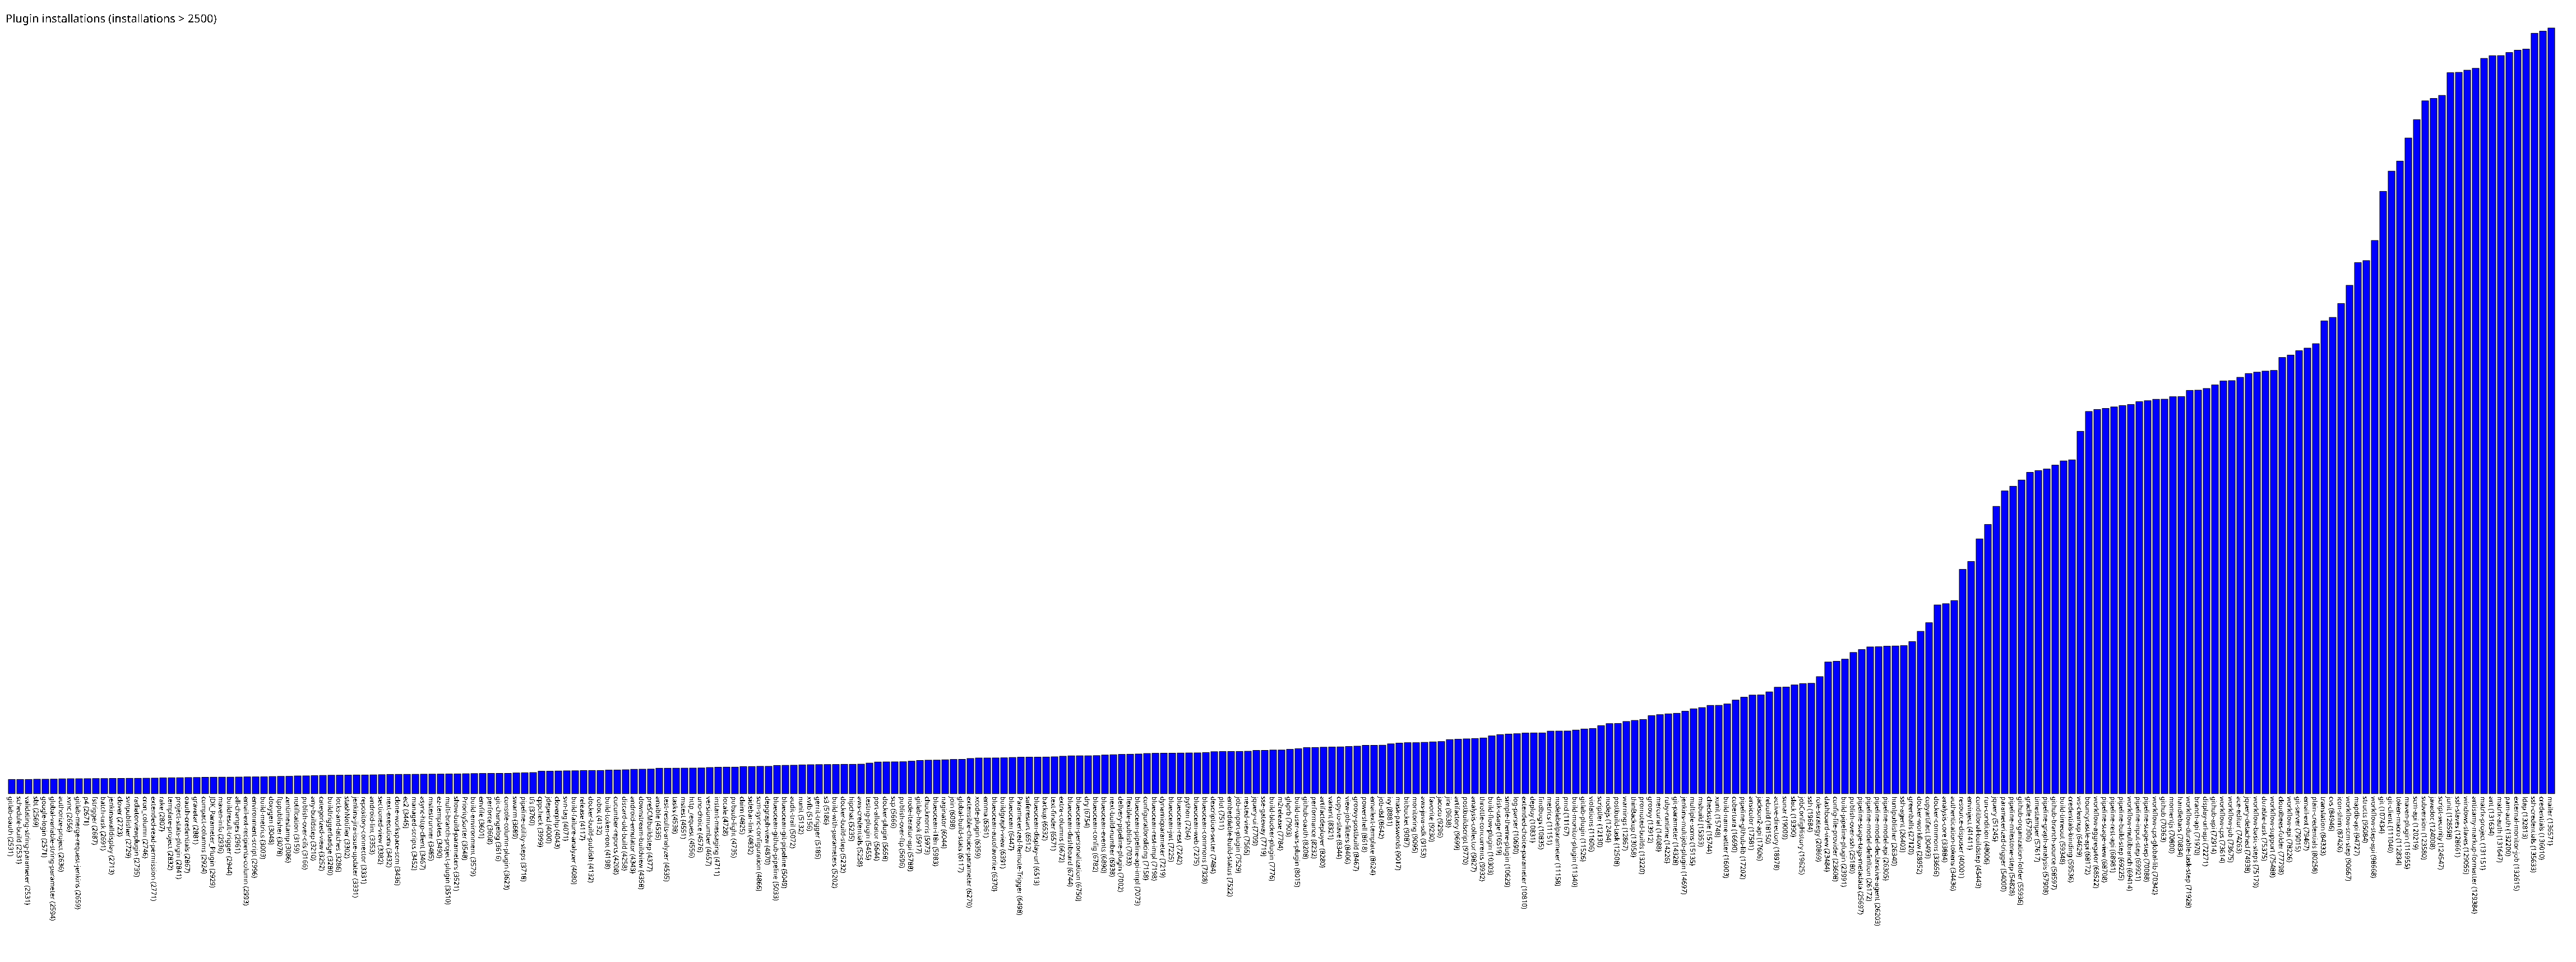

The data file committed next to this chart (first rows):
gitlab-oauth, 2531
schedule-build, 2531
validating-string-parameter, 2531
sbt, 2569
google-login, 2571
global-variable-string-parameter, 2594
authorize-project, 2636
xvnc, 2656
gitlab-merge-request-jenkins, 2659
p4, 2671
fstrigger, 2687
batch-task, 2691
jenkinswalldisplay, 2713
clover, 2723
svnpublisher, 2729
radiatorviewplugin, 2735
cron_column, 2746
extended-read-permission, 2771
rake, 2807
template-project, 2832
project-stats-plugin, 2841
oauth-credentials, 2867
gravatar, 2881
compact-columns, 2924
JDK_Parameter_Plugin, 2929
maven-info, 2936
buildresult-trigger, 2944
all-changes, 2961
email-ext-recipients-column, 2993
environment-script, 2996
build-metrics, 3003
doxygen, 3048
ftppublisher, 3078
zentimestamp, 3086
notification, 3159
publish-over-cifs, 3166
any-buildstep, 3210
categorized-view, 3252
buildtriggerbadge, 3280
locks-and-latches, 3286
stashNotifier, 3302
jenkins-jira-issue-updater, 3331
repository-connector, 3331
android-lint, 3353
sectioned-view, 3382
next-executions, 3432
clone-workspace-scm, 3436
ec2, 3445
managed-scripts, 3452
async-http-client, 3467
mstestrunner, 3485
ez-templates, 3490
multi-branch-project-plugin, 3510
show-build-parameters, 3521
PrioritySorter, 3548
build-environment, 3579
envfile, 3601
perforce, 3608
git-changelog, 3616
console-column-plugin, 3623
swarm, 3689
... 242 more rows
